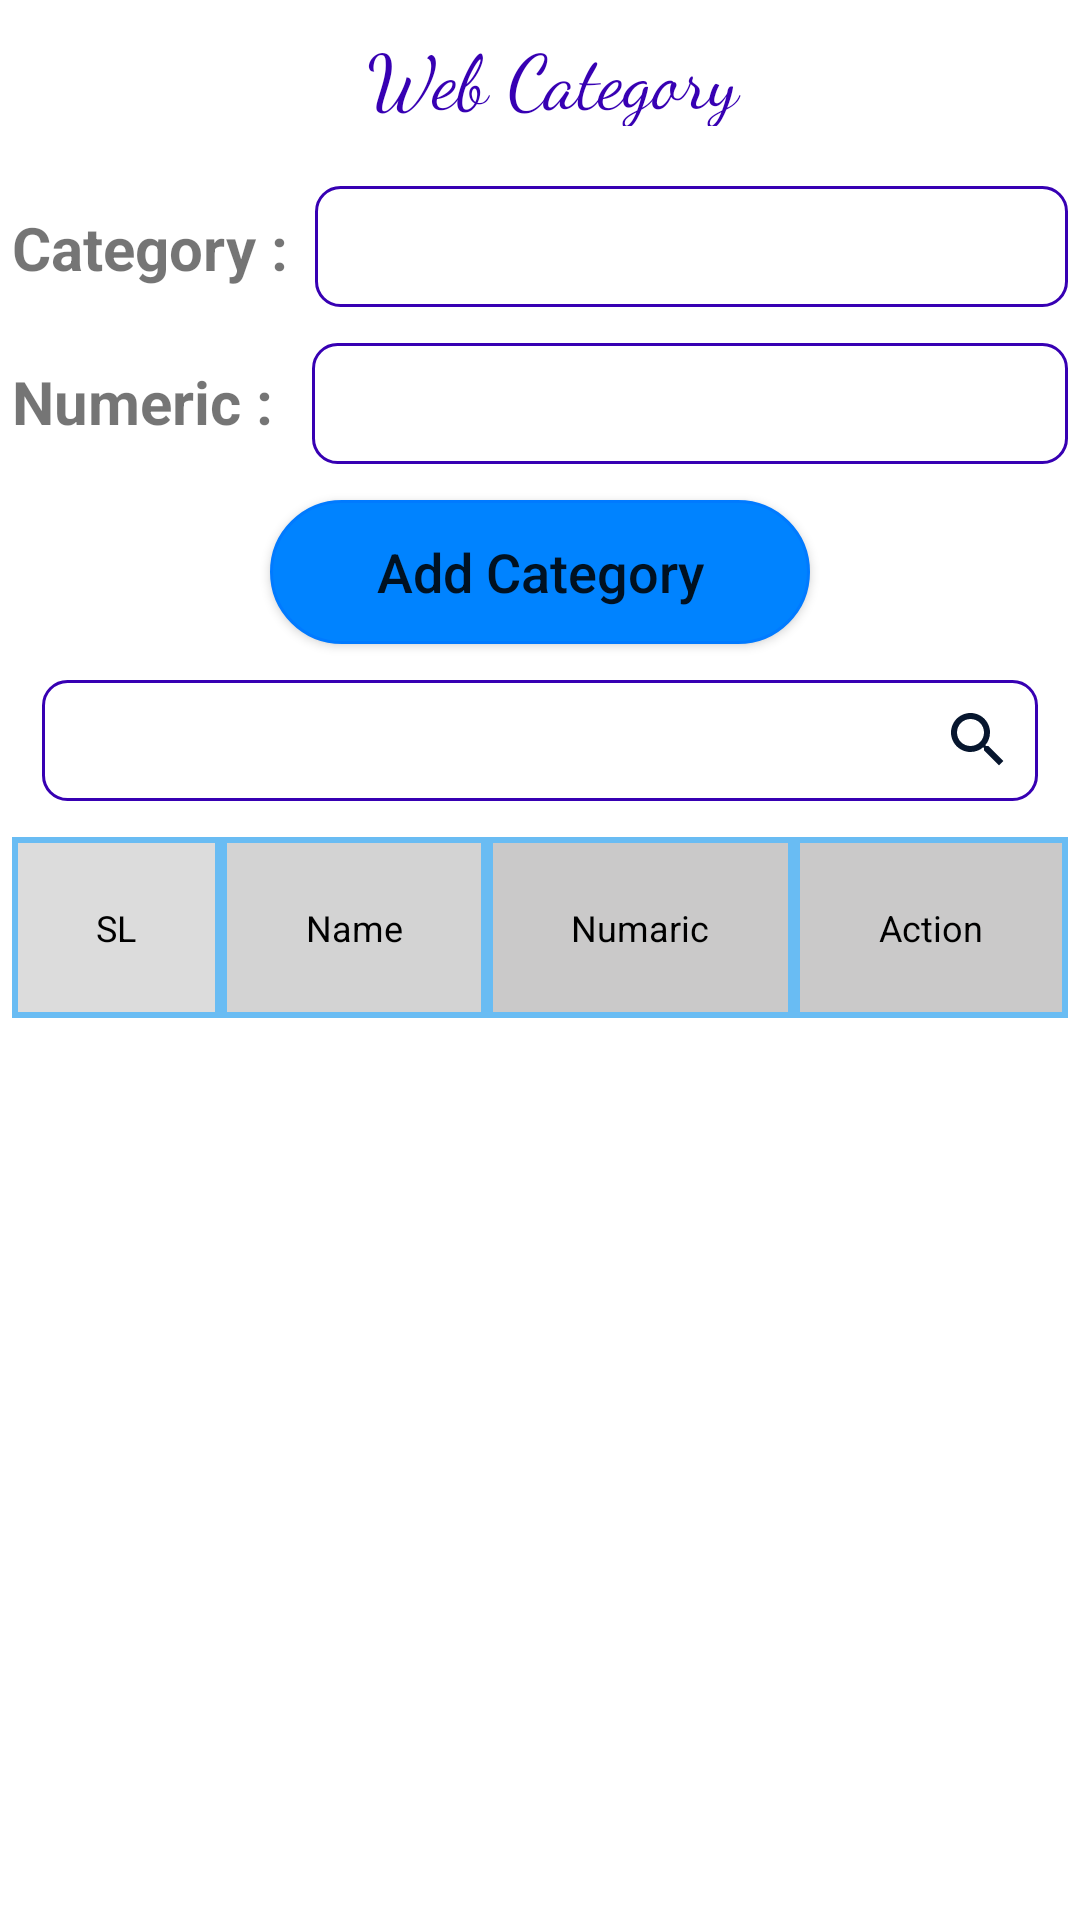

Layout XML and referenced resources for this Android screen:
<!-- AndroidManifest.xml: application theme Theme.ExCapSCPSC -->
<!-- res/layout/fragment_web_category.xml -->
<?xml version="1.0" encoding="utf-8"?>
<FrameLayout xmlns:android="http://schemas.android.com/apk/res/android"
    xmlns:app="http://schemas.android.com/apk/res-auto"
    xmlns:tools="http://schemas.android.com/tools"
    android:layout_width="match_parent"
    android:layout_height="match_parent"
    tools:context=".fragment.WebCategory">


    <RelativeLayout
        android:layout_width="match_parent"
        android:layout_height="match_parent">


        <androidx.appcompat.widget.Toolbar
            android:id="@+id/toolbar_wc"
            android:layout_width="match_parent"
            android:layout_height="50dp">


            <TextView
                android:layout_width="match_parent"
                android:layout_height="wrap_content"
                android:layout_margin="8dp"
                android:fontFamily="cursive"
                android:gravity="center"
                android:text="Web Category"
                android:textColor="@color/purple_700"
                android:textSize="25sp" />

        </androidx.appcompat.widget.Toolbar>


        <ScrollView
            android:layout_width="match_parent"
            android:layout_height="match_parent"
            android:layout_below="@+id/toolbar_wc">


            <RelativeLayout
                android:layout_width="match_parent"
                android:layout_height="wrap_content">


                <RelativeLayout
                    android:layout_width="match_parent"
                    android:layout_height="match_parent"
                    android:layout_margin="4dp">

                    <TextView
                        android:id="@+id/category_txt_id"
                        android:layout_width="wrap_content"
                        android:layout_height="wrap_content"
                        android:layout_marginTop="15dp"
                        android:text="Category : "
                        android:textSize="20sp"
                        android:textStyle="bold" />


                    <EditText
                        android:id="@+id/category_edit_txt_id"
                        android:layout_width="match_parent"
                        android:layout_height="wrap_content"
                        android:layout_marginStart="4dp"
                        android:layout_marginTop="8dp"
                        android:layout_toEndOf="@+id/category_txt_id"
                        android:background="@drawable/bg_style"
                        android:inputType="text"
                        android:maxLines="1"
                        android:singleLine="true" />


                    <TextView
                        android:id="@+id/nu_txt_id"
                        android:layout_width="wrap_content"
                        android:layout_height="wrap_content"
                        android:layout_below="@+id/category_edit_txt_id"
                        android:layout_marginTop="18dp"
                        android:text="Numeric : "
                        android:textSize="20sp"
                        android:textStyle="bold" />


                    <EditText
                        android:id="@+id/nu_edit_txt_id"
                        android:layout_width="match_parent"
                        android:layout_height="wrap_content"
                        android:layout_below="@+id/category_edit_txt_id"
                        android:layout_marginStart="8dp"
                        android:layout_marginTop="12dp"
                        android:layout_toEndOf="@+id/nu_txt_id"
                        android:background="@drawable/bg_style"
                        android:inputType="number"
                        android:maxLines="1"
                        android:singleLine="true" />


                    <Button
                        android:id="@+id/add_category_btn_id"
                        android:layout_width="180dp"
                        android:layout_height="wrap_content"
                        android:layout_below="@+id/nu_edit_txt_id"
                        android:layout_centerHorizontal="true"
                        android:layout_marginTop="12dp"
                        android:background="@drawable/blue_style"
                        android:gravity="center"
                        android:text="Add Category"
                        android:textAllCaps="false"
                        android:textSize="18sp"
                        app:backgroundTint="@null" />


                    <EditText
                        android:id="@+id/search_btn_id"
                        android:layout_width="match_parent"
                        android:layout_height="wrap_content"
                        android:layout_below="@+id/add_category_btn_id"
                        android:layout_marginStart="10dp"
                        android:layout_marginTop="12dp"
                        android:layout_marginEnd="10dp"
                        android:background="@drawable/bg_style"
                        android:drawableEnd="@drawable/search_icon"
                        android:inputType="text"
                        android:maxLines="1"
                        android:singleLine="true" />


                    <TableLayout
                        android:id="@+id/table_heading_id"
                        android:layout_width="match_parent"
                        android:layout_height="wrap_content"
                        android:layout_below="@+id/search_btn_id"
                        android:layout_marginTop="12dp"
                        android:background="#ffffff"
                        android:shrinkColumns="*"
                        android:stretchColumns="*">

                        <TableRow
                            android:id="@+id/tableRow1"
                            android:layout_width="match_parent"
                            android:layout_height="wrap_content"
                            android:background="#69BCF3">

                            <TextView
                                android:id="@+id/TextView01"
                                android:layout_margin="2dp"
                                android:layout_weight="1"
                                android:background="#dcdcdc"
                                android:gravity="center"
                                android:padding="20dip"
                                android:text="SL"
                                android:textColor="#000000"
                                android:textSize="12sp" />

                            <TextView
                                android:id="@+id/TextView02"
                                android:layout_margin="2dp"
                                android:layout_weight="1"
                                android:background="#d3d3d3"
                                android:gravity="center"
                                android:padding="20dip"
                                android:text="Name"
                                android:textColor="#000000"
                                android:textSize="12sp" />

                            <TextView
                                android:id="@+id/TextView04"
                                android:layout_margin="2dp"
                                android:layout_weight="1"
                                android:background="#cac9c9"
                                android:gravity="center"
                                android:padding="20dip"
                                android:text="Numaric"
                                android:textColor="#000000"
                                android:textSize="12sp" />


                            <TextView
                                android:id="@+id/TextView05"
                                android:layout_margin="2dp"
                                android:layout_weight="1"
                                android:background="#cac9c9"
                                android:gravity="center"
                                android:padding="20dip"
                                android:text="Action"
                                android:textColor="#000000"
                                android:textSize="12sp" />

                        </TableRow>

                        


                        


                    </TableLayout>

                    <androidx.recyclerview.widget.RecyclerView
                        android:id="@+id/table_item_id"
                        android:layout_width="match_parent"
                        android:layout_height="wrap_content"
                        android:layout_below="@+id/table_heading_id" />


                </RelativeLayout>


            </RelativeLayout>


        </ScrollView>


    </RelativeLayout>


</FrameLayout>
<!-- resources referenced by this layout -->
<resources>
  <color name="purple_700">#FF3700B3</color>
  <!-- drawable bg_style (drawable-mdpi) -->
  <shape
      xmlns:android="http://schemas.android.com/apk/res/android"
      android:shape="rectangle"   >
  
      <solid
          android:color="@color/transparent" >
      </solid>
  
      <stroke
          android:width="1dp"
          android:color="@color/purple_700" >
      </stroke>
  
      <padding
          android:left="8dp"
          android:top="8dp"
          android:right="8dp"
          android:bottom="8dp"    >
      </padding>
  
      <corners
          android:radius="8dp"   >
      </corners>
  
  </shape>
  <!-- drawable blue_style (drawable-xhdpi) -->
  <shape xmlns:android="http://schemas.android.com/apk/res/android"
      android:shape="rectangle">
  
      <solid android:color="@color/happy" />
  
      <stroke
          android:width="1dp"
          android:color="@color/forgot" />
  
      <padding
          android:bottom="8dp"
          android:left="8dp"
          android:right="8dp"
          android:top="8dp" />
  
      <corners android:radius="32dp" />
  
  </shape>
  <!-- drawable search_icon (drawable) -->
  <vector xmlns:android="http://schemas.android.com/apk/res/android"
      android:width="24dp"
      android:height="24dp"
      android:tint="#07162E"
      android:viewportWidth="24"
      android:viewportHeight="24">
      <path
          android:fillColor="@android:color/white"
          android:pathData="M15.5,14h-0.79l-0.28,-0.27C15.41,12.59 16,11.11 16,9.5 16,5.91 13.09,3 9.5,3S3,5.91 3,9.5 5.91,16 9.5,16c1.61,0 3.09,-0.59 4.23,-1.57l0.27,0.28v0.79l5,4.99L20.49,19l-4.99,-5zM9.5,14C7.01,14 5,11.99 5,9.5S7.01,5 9.5,5 14,7.01 14,9.5 11.99,14 9.5,14z" />
  </vector>
  <style name="Theme.ExCapSCPSC" parent="Theme.MaterialComponents.DayNight.NoActionBar">
          
          <item name="colorPrimary">@color/purple_500</item>
          <item name="colorPrimaryVariant">@color/purple_700</item>
          <item name="colorOnPrimary">@color/white</item>
          
          <item name="colorSecondary">@color/teal_200</item>
          <item name="colorSecondaryVariant">@color/teal_700</item>
          <item name="colorOnSecondary">@color/black</item>
          
          <item name="android:statusBarColor">@color/purple_700</item>
          
      </style>
  <color name="transparent">#00000000</color>
  <color name="happy">#0083ff</color>
  <color name="forgot">#007AFF</color>
  <color name="purple_500">#FF6200EE</color>
  <color name="white">#FFFFFFFF</color>
  <color name="teal_200">#FF03DAC5</color>
  <color name="teal_700">#FF018786</color>
  <color name="black">#FF000000</color>
</resources>
